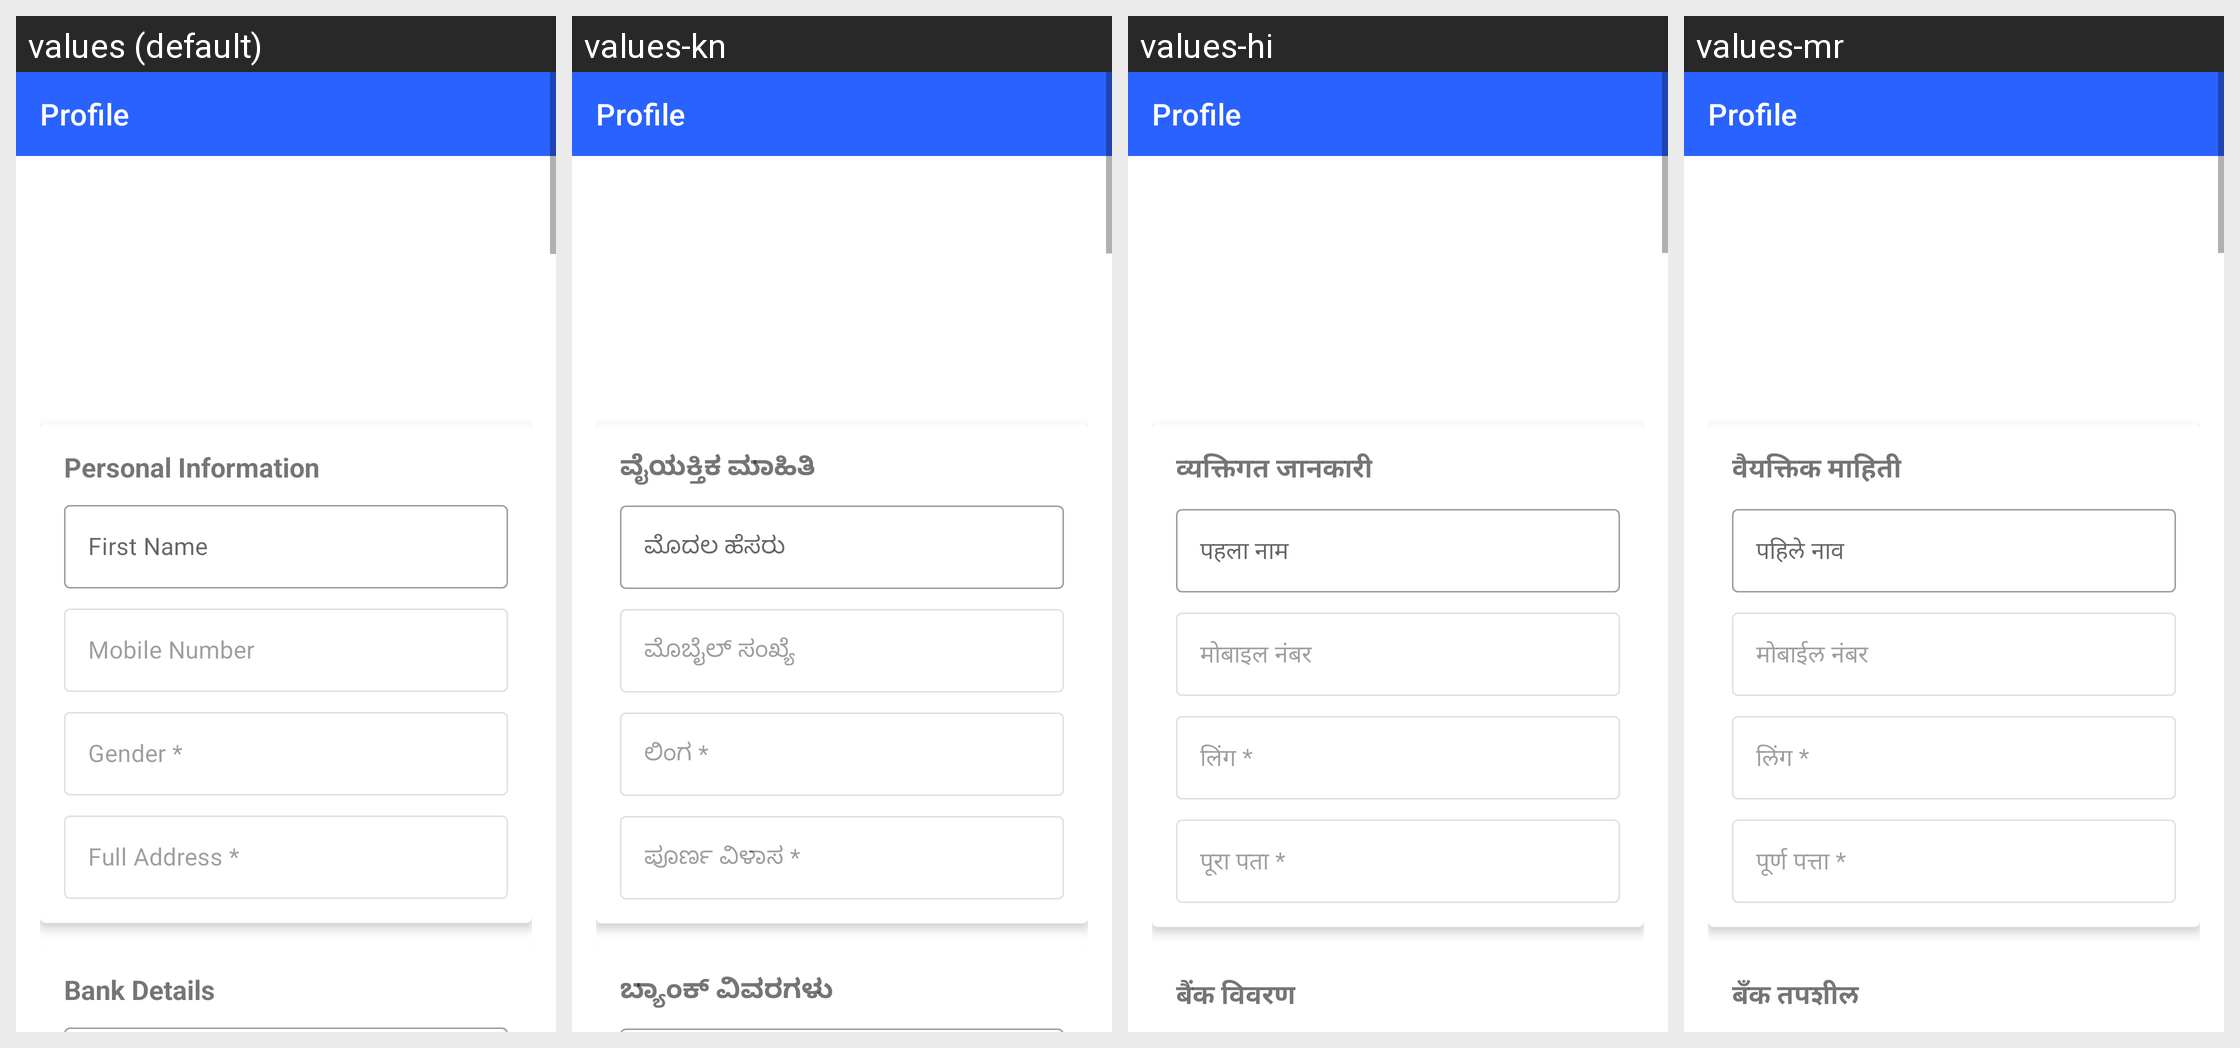

For this localized Android screen grid, give each drawn string resource with its value in every locale shown.
Android screen res/layout/activity_cab_driver_edit_profile.xml rendered under 4 locales, left to right: values (default), values-kn, values-hi, values-mr. Device: Nexus 5 (rendered at 1080×1920; each locale shown at half size, 540×960, under a caption strip naming it); theme Theme.PartnerApp.NoActionBar.
Strings drawn on this screen, with the default value and each locale's value (text and hints the layout hard-codes, and strings that could not be matched under every locale, appear in the picture but are not listed):

personal_information
  values: Personal Information
  values-kn: ವೈಯಕ್ತಿಕ ಮಾಹಿತಿ
  values-hi: व्यक्तिगत जानकारी
  values-mr: वैयक्तिक माहिती

first_name
  values: First Name
  values-kn: ಮೊದಲ ಹೆಸರು
  values-hi: पहला नाम
  values-mr: पहिले नाव

mobile_number
  values: Mobile Number
  values-kn: ಮೊಬೈಲ್ ಸಂಖ್ಯೆ
  values-hi: मोबाइल नंबर
  values-mr: मोबाईल नंबर

gender
  values: Gender *
  values-kn: ಲಿಂಗ *
  values-hi: लिंग *
  values-mr: लिंग *

full_address
  values: Full Address *
  values-kn: ಪೂರ್ಣ ವಿಳಾಸ *
  values-hi: पूरा पता *
  values-mr: पूर्ण पत्ता *

bank_details
  values: Bank Details
  values-kn: ಬ್ಯಾಂಕ್ ವಿವರಗಳು
  values-hi: बैंक विवरण
  values-mr: बँक तपशील
